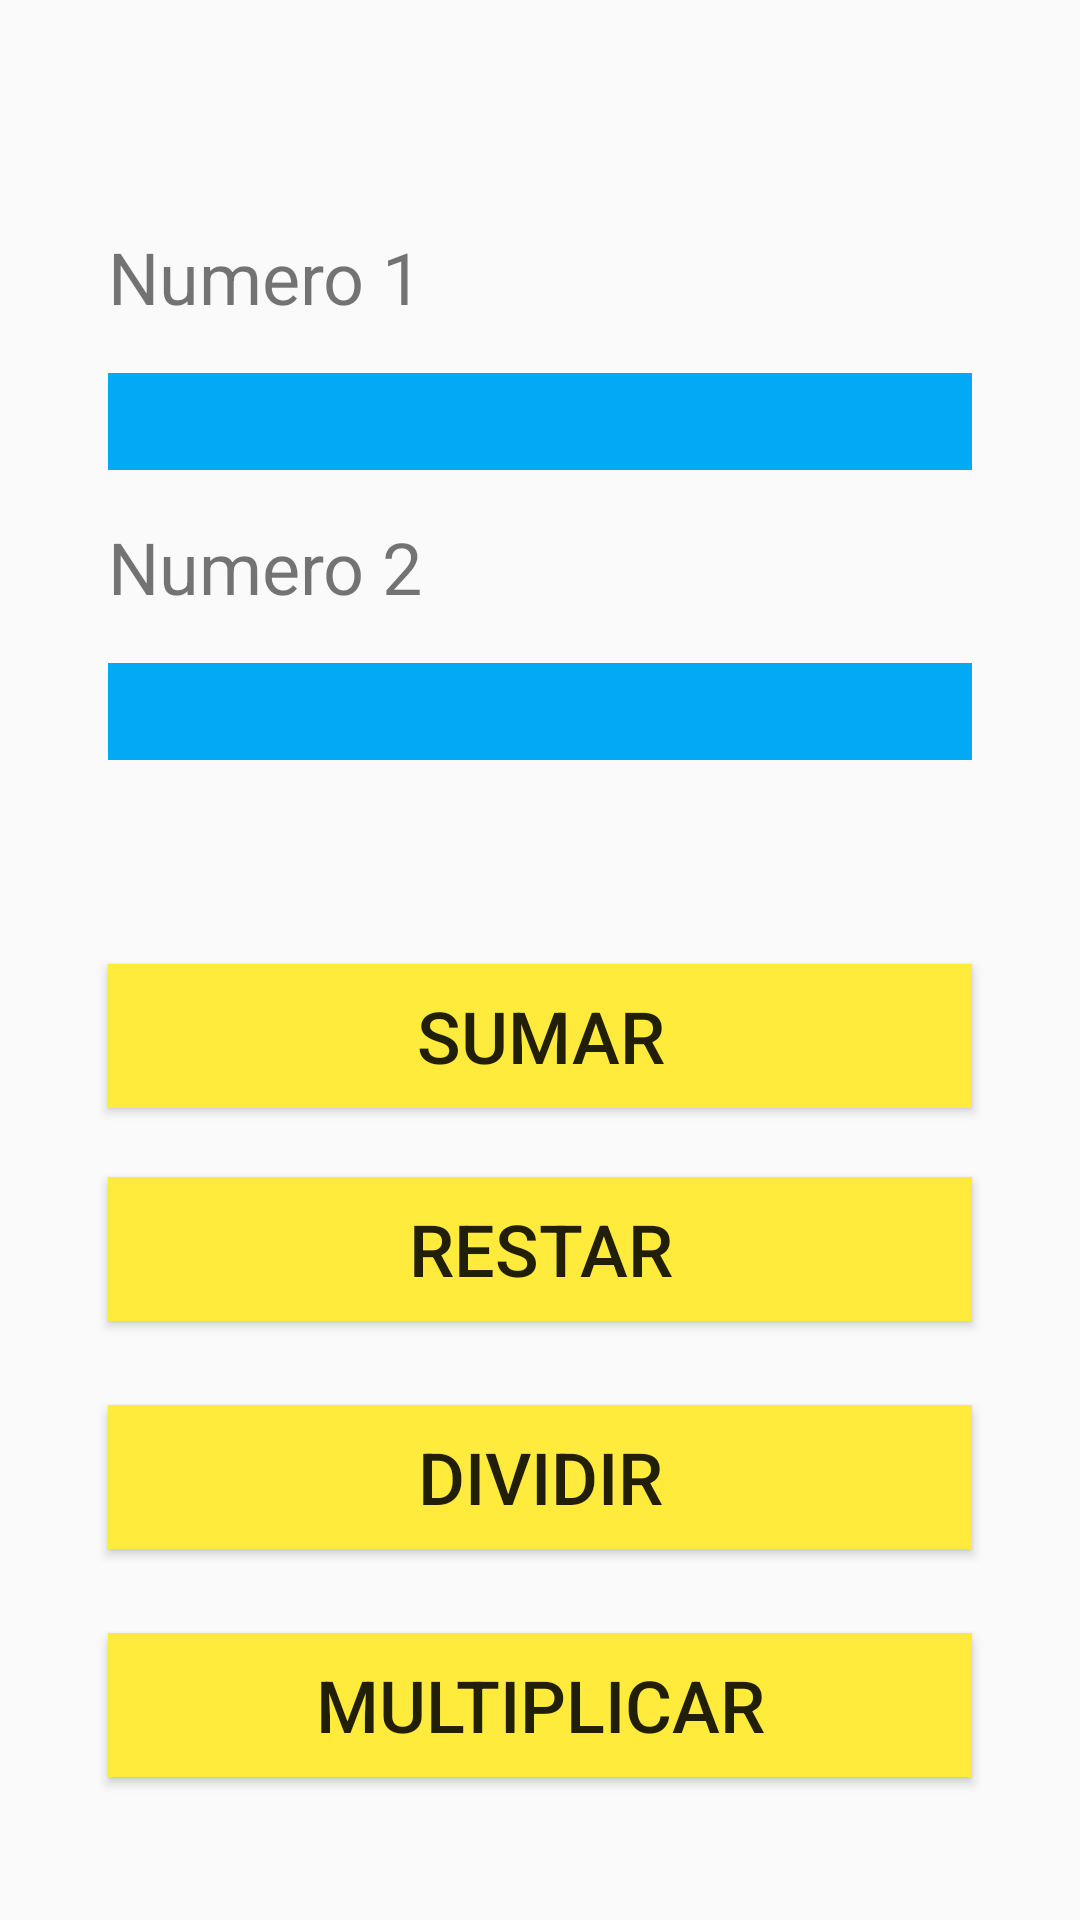

Layout XML and referenced resources for this Android screen:
<!-- AndroidManifest.xml: application theme Theme.Calculadoratarea1 -->
<!-- res/layout/activity_main.xml -->
<?xml version="1.0" encoding="utf-8"?>
<androidx.constraintlayout.widget.ConstraintLayout xmlns:android="http://schemas.android.com/apk/res/android"
    xmlns:app="http://schemas.android.com/apk/res-auto"
    xmlns:tools="http://schemas.android.com/tools"
    android:layout_width="match_parent"
    android:layout_height="match_parent"
    tools:context=".MainActivity">

    <Button
        android:id="@+id/btn_sumar"
        android:layout_width="0dp"
        android:layout_height="wrap_content"
        android:layout_marginStart="36dp"
        android:layout_marginTop="68dp"
        android:layout_marginEnd="36dp"
        android:background="#FFEB3B"
        android:onClick="sumar"
        android:text="SUMAR"
        android:textSize="24sp"
        app:layout_constraintEnd_toEndOf="parent"
        app:layout_constraintHorizontal_bias="0.0"
        app:layout_constraintStart_toStartOf="parent"
        app:layout_constraintTop_toBottomOf="@+id/numero_2" />

    <Button
        android:id="@+id/btn_restar"
        android:layout_width="0dp"
        android:layout_height="wrap_content"
        android:layout_marginStart="36dp"
        android:layout_marginTop="23dp"
        android:layout_marginEnd="36dp"
        android:background="#FFEB3B"
        android:onClick="resta"
        android:text="RESTAR"
        android:textSize="24sp"
        app:layout_constraintEnd_toEndOf="parent"
        app:layout_constraintHorizontal_bias="0.0"
        app:layout_constraintStart_toStartOf="parent"
        app:layout_constraintTop_toBottomOf="@+id/btn_sumar" />

    <Button
        android:id="@+id/btn_dividir"
        android:layout_width="0dp"
        android:layout_height="wrap_content"
        android:layout_marginStart="36dp"
        android:layout_marginTop="28dp"
        android:layout_marginEnd="36dp"
        android:background="#FFEB3B"
        android:onClick="divide"
        android:text="DIVIDIR"
        android:textSize="24sp"
        app:layout_constraintEnd_toEndOf="parent"
        app:layout_constraintHorizontal_bias="0.0"
        app:layout_constraintStart_toStartOf="parent"
        app:layout_constraintTop_toBottomOf="@+id/btn_restar" />

    <Button
        android:id="@+id/btn_multiplicar"
        android:layout_width="0dp"
        android:layout_height="wrap_content"
        android:layout_marginStart="36dp"
        android:layout_marginTop="28dp"
        android:layout_marginEnd="36dp"
        android:background="#FFEB3B"
        android:onClick="multiplica"
        android:text="MULTIPLICAR"
        android:textSize="24sp"
        app:layout_constraintEnd_toEndOf="parent"
        app:layout_constraintHorizontal_bias="0.0"
        app:layout_constraintStart_toStartOf="parent"
        app:layout_constraintTop_toBottomOf="@+id/btn_dividir" />

    <EditText
        android:id="@+id/numero_1"
        android:layout_width="0dp"
        android:layout_height="wrap_content"
        android:layout_marginStart="36dp"
        android:layout_marginTop="16dp"
        android:layout_marginEnd="36dp"
        android:background="#03A9F4"
        android:ems="10"
        android:inputType="number"
        android:textSize="24sp"
        app:layout_constraintEnd_toEndOf="parent"
        app:layout_constraintHorizontal_bias="0.0"
        app:layout_constraintStart_toStartOf="parent"
        app:layout_constraintTop_toBottomOf="@+id/textView2" />

    <EditText
        android:id="@+id/numero_2"
        android:layout_width="0dp"
        android:layout_height="wrap_content"
        android:layout_marginStart="36dp"
        android:layout_marginTop="16dp"
        android:layout_marginEnd="36dp"
        android:background="#03A9F4"
        android:ems="10"
        android:inputType="number"
        android:textSize="24sp"
        app:layout_constraintEnd_toEndOf="parent"
        app:layout_constraintHorizontal_bias="0.0"
        app:layout_constraintStart_toStartOf="parent"
        app:layout_constraintTop_toBottomOf="@+id/textView3" />

    <TextView
        android:id="@+id/textView2"
        android:layout_width="0dp"
        android:layout_height="wrap_content"
        android:layout_marginStart="36dp"
        android:layout_marginTop="76dp"
        android:layout_marginEnd="36dp"
        android:text="Numero 1"
        android:textSize="24sp"
        app:layout_constraintEnd_toEndOf="parent"
        app:layout_constraintHorizontal_bias="0.0"
        app:layout_constraintStart_toStartOf="parent"
        app:layout_constraintTop_toTopOf="parent" />

    <TextView
        android:id="@+id/textView3"
        android:layout_width="0dp"
        android:layout_height="wrap_content"
        android:layout_marginStart="36dp"
        android:layout_marginTop="16dp"
        android:layout_marginEnd="36dp"
        android:text="Numero 2"
        android:textSize="24sp"
        app:layout_constraintEnd_toEndOf="parent"
        app:layout_constraintHorizontal_bias="0.0"
        app:layout_constraintStart_toStartOf="parent"
        app:layout_constraintTop_toBottomOf="@+id/numero_1" />

</androidx.constraintlayout.widget.ConstraintLayout>
<!-- resources referenced by this layout -->
<resources>
  <style name="Theme.Calculadoratarea1" parent="Theme.AppCompat.Light.NoActionBar">
          
          <item name="colorPrimary">@color/purple_500</item>
          <item name="colorPrimaryVariant">@color/purple_700</item>
          <item name="colorOnPrimary">@color/white</item>
          
          <item name="colorSecondary">@color/teal_200</item>
          <item name="colorSecondaryVariant">@color/teal_700</item>
          <item name="colorOnSecondary">@color/black</item>
          
          <item name="android:statusBarColor">?attr/colorPrimaryVariant</item>
          
      </style>
  <!-- not gathered from this repository: default colours our renderer supplied (Android Studio template values) -->
  <color name="purple_500">#FF6200EE</color>
  <color name="purple_700">#FF3700B3</color>
  <color name="teal_200">#FF03DAC5</color>
  <color name="teal_700">#FF018786</color>
  <color name="black">#FF000000</color>
  <color name="white">#FFFFFFFF</color>
</resources>
